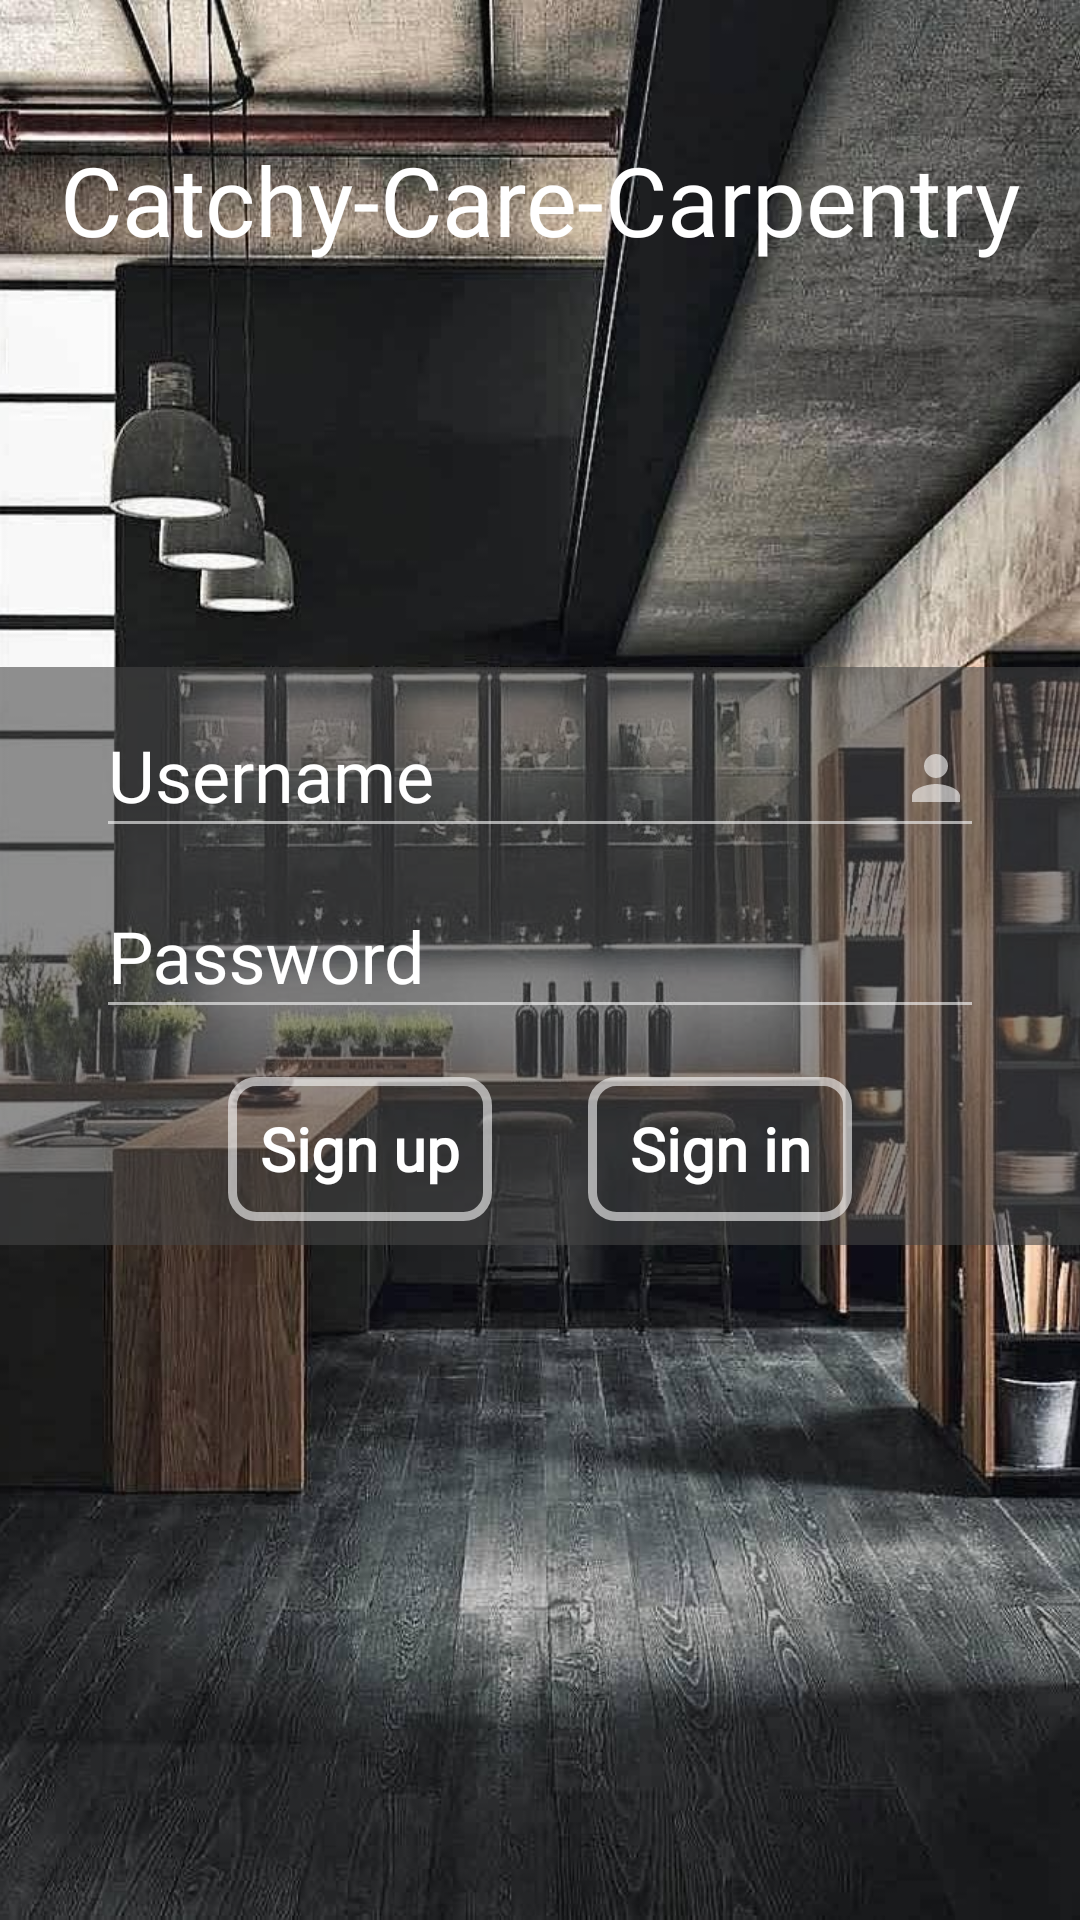

Android layout source for this screen:
<!-- AndroidManifest.xml: application theme Theme.CatchyCareCarpentry -->
<!-- res/layout/activity_sign_in.xml -->
<?xml version="1.0" encoding="utf-8"?>
<RelativeLayout xmlns:android="http://schemas.android.com/apk/res/android"
    xmlns:app="http://schemas.android.com/apk/res-auto"
    xmlns:tools="http://schemas.android.com/tools"
    android:layout_width="match_parent"
    android:layout_height="match_parent"
    android:focusableInTouchMode="true"
    app:layout_constraintGuide_percent="0.09"
    tools:context=".auth.SignIn">

    <FrameLayout
        android:layout_width="wrap_content"
        android:layout_height="wrap_content">

        <ImageView
            android:id="@+id/imageView"
            android:layout_width="match_parent"
            android:layout_height="match_parent"
            android:scaleType="centerCrop"
            android:src="@drawable/home2" />

    </FrameLayout>


    <LinearLayout
        android:id="@+id/linearLayout"
        android:layout_width="wrap_content"
        android:layout_height="wrap_content"
        android:layout_alignParentTop="true"
        android:layout_centerHorizontal="true"
        android:layout_marginTop="45dp"
        android:orientation="horizontal">

        <LinearLayout
            android:layout_width="wrap_content"
            android:layout_height="wrap_content">

            <TextView
                android:layout_width="wrap_content"
                android:layout_height="wrap_content"
                android:fontFamily="@font/gotham"
                android:text="Catchy-Care-"
                android:textColor="#ffffff"
                android:textSize="32sp" />

        </LinearLayout>

        <LinearLayout
            android:layout_width="wrap_content"
            android:layout_height="wrap_content"
            android:orientation="vertical">

            <TextView
                android:id="@+id/textView"
                android:layout_width="wrap_content"
                android:layout_height="wrap_content"
                android:fontFamily="@font/gotham"
                android:text="Carpentry"
                android:textColor="#ffffff"
                android:textSize="32sp" />

        </LinearLayout>


    </LinearLayout>

    <LinearLayout
        android:layout_width="match_parent"
        android:layout_height="wrap_content"
        android:layout_alignParentBottom="true"
        android:layout_centerHorizontal="true"
        android:layout_marginBottom="225dp"
        android:background="#96454545"
        android:orientation="vertical"
        android:paddingLeft="32dp"
        android:paddingRight="32dp">


        <com.google.android.material.textfield.TextInputLayout
            android:layout_width="match_parent"
            android:layout_height="wrap_content"
            android:textColorHint="@color/white"
            android:theme="@style/EditScreenTextInputLayoutStyle">

            <EditText
                android:id="@+id/usernameSignin"
                android:layout_width="match_parent"
                android:layout_height="match_parent"
                android:drawableEnd="@drawable/ic_baseline_person_24"
                android:drawablePadding="16dp"
                android:fontFamily="@font/calibri"
                android:hint="Username"
                android:inputType="textEmailAddress"
                android:maxLines="1"
                android:textColor="@android:color/white"
                android:textSize="24sp" />
        </com.google.android.material.textfield.TextInputLayout>

        <com.google.android.material.textfield.TextInputLayout
            android:layout_width="match_parent"
            android:layout_height="wrap_content"
            android:textColorHint="@color/white"
            android:theme="@style/EditScreenTextInputLayoutStyle">

            <EditText
                android:id="@+id/passwordSignin"
                android:layout_width="match_parent"
                android:layout_height="match_parent"
                android:drawableEnd="@drawable/ic_lock_white_24dp"
                android:drawablePadding="16dp"
                android:fontFamily="@font/calibri"
                android:hint="Password"
                android:inputType="textPassword"
                android:maxLines="1"
                android:textColor="@android:color/white"
                android:textSize="24sp" />
        </com.google.android.material.textfield.TextInputLayout>

        <LinearLayout
            android:layout_width="match_parent"
            android:layout_height="wrap_content"
            android:layout_marginTop="16dp"
            android:layout_marginBottom="8dp"
            android:gravity="center"
            android:orientation="horizontal">

            <Button
                android:id="@+id/signUpInSignIn"
                android:layout_width="wrap_content"
                android:layout_height="wrap_content"
                android:layout_marginEnd="16dp"
                android:background="@drawable/buttonshapewhitebg"
                android:fontFamily="@font/calibri"
                android:text="Sign up"
                android:textAllCaps="false"
                android:textColor="@color/white"
                android:textSize="20sp"
                android:textStyle="bold" />

            <Button
                android:id="@+id/signinButton"
                android:layout_width="wrap_content"
                android:layout_height="wrap_content"
                android:layout_marginStart="16dp"
                android:background="@drawable/buttonshapewhitebg"
                android:fontFamily="@font/calibri"
                android:text="Sign in"
                android:textAllCaps="false"
                android:textColor="@color/white"
                android:textSize="20sp"
                android:textStyle="bold" />


        </LinearLayout>


    </LinearLayout>


</RelativeLayout>
<!-- resources referenced by this layout -->
<resources>
  <color name="white">#FFFFFFFF</color>
  <!-- drawable buttonshapewhitebg (drawable) -->
  <?xml version="1.0" encoding="utf-8"?>
  <selector xmlns:android="http://schemas.android.com/apk/res/android">
      <item>
          <shape android:shape="rectangle">
              <corners android:radius="8dp" />
              <solid android:color="@android:color/transparent"/>
              <stroke android:color="#96ffffff"
                  android:width="3dp"/>
          </shape>
      </item>
  </selector>
  <!-- drawable home2: jpg bitmap (drawable, 205471 bytes) -->
  <!-- drawable ic_baseline_person_24 (drawable) -->
  <vector xmlns:android="http://schemas.android.com/apk/res/android"
      android:width="24dp"
      android:height="24dp"
      android:viewportWidth="24"
      android:viewportHeight="24"
      >
    <path
        android:fillColor="#96ffffff"
        android:pathData="M12,12c2.21,0 4,-1.79 4,-4s-1.79,-4 -4,-4 -4,1.79 -4,4 1.79,4 4,4zM12,14c-2.67,0 -8,1.34 -8,4v2h16v-2c0,-2.66 -5.33,-4 -8,-4z"/>
  </vector>
  <style name="EditScreenTextInputLayoutStyle" parent="Theme.AppCompat.Light.NoActionBar">
              <item name="colorControlNormal">@color/textInputLayout</item>
              <item name="colorControlActivated">@color/textInputLayout</item>
              <item name="colorControlHighlight">@color/textInputLayout</item>
              <item name="colorAccent">@color/textInputLayout</item>
              <item name="android:textColorHint">@color/textInputLayout</item>
          </style>
  <style name="Theme.CatchyCareCarpentry" parent="Theme.AppCompat.DayNight.NoActionBar">
          
          <item name="colorPrimary">@color/purple_500</item>
          <item name="colorPrimaryVariant">#161616</item>
          <item name="colorOnPrimary">@color/white</item>
          
          <item name="colorSecondary">@color/teal_200</item>
          <item name="colorSecondaryVariant">@color/teal_700</item>
          <item name="colorOnSecondary">@color/black</item>
          
          <item name="android:statusBarColor" tools:targetApi="l">?attr/colorPrimaryVariant</item>
          
          <item name="android:windowContentTransitions">true</item>
      </style>
  <color name="textInputLayout">#96ffffff</color>
  <color name="purple_500">#FF6200EE</color>
  <color name="teal_200">#FF03DAC5</color>
  <color name="teal_700">#FF018786</color>
  <color name="black">#FF000000</color>
</resources>
